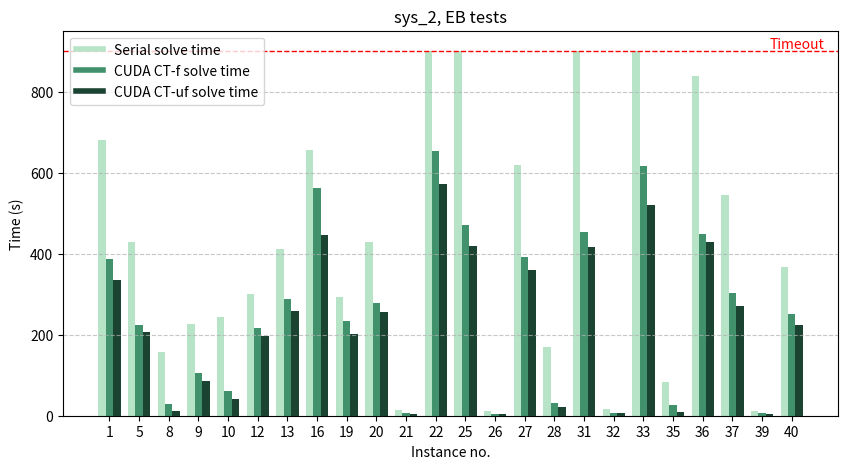
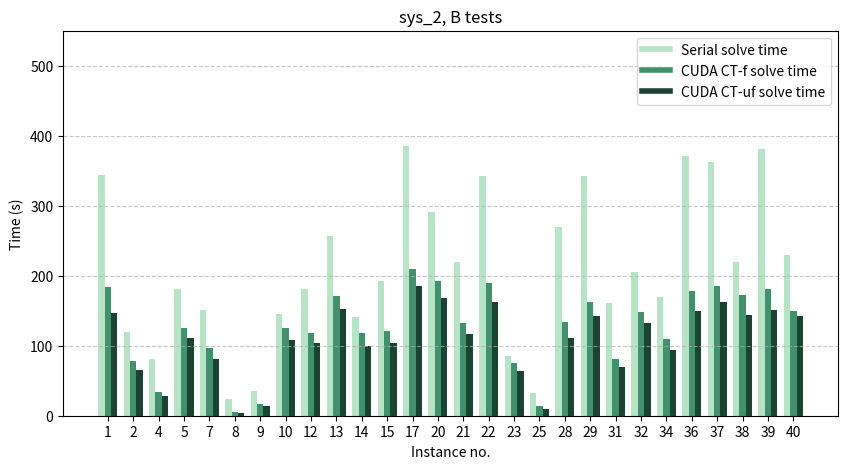

These charts were generated, in order, by the following Python code:
import os
import re
import matplotlib.pyplot as plt
import numpy as np  
import matplotlib.patches as mpatches
from matplotlib.lines import Line2D
import pandas as pd

sys="sys_2"
def plot_sequences(seq1, seq2, seq3, diagram_name, type,maxVal):    
    # Get all indexes where at least one sequence is not "Timeout"
    indexes = sorted(set(
        index for index, value in enumerate(seq1) if value != "Timeout"
    ) | set(
        index for index, value in enumerate(seq2) if value != "Timeout"
    ) | set(
        index for index, value in enumerate(seq3) if value != "Timeout"
    ))

    # Replace "Timeout" values with 900
    seq1 = [900 if value == "Timeout" else value for value in seq1]
    seq2 = [900 if value == "Timeout" else value for value in seq2]
    seq3 = [900 if value == "Timeout" else value for value in seq3]

    # Extract only the values at the selected indexes
    filtered_seq1 = [seq1[i] for i in indexes]
    filtered_seq2 = [seq2[i] for i in indexes]
    filtered_seq3 = [seq3[i] for i in indexes]

    x = np.arange(len(indexes))*1.6  # Create equidistant x positions
    width = 0.4  # Width of bars

    plt.figure(figsize=(10, 5))

    # Plot only filtered values with equidistant x positions
    plt.bar(x - width, filtered_seq1, width, color='#b7e4c7')
    plt.bar(x, filtered_seq2, width, color='#40916c')
    plt.bar(x + width, filtered_seq3, width, color='#1b4332')

    
    for i in range(len(filtered_seq1)):
        if filtered_seq1[i] == 900:
            plt.bar(x[i] - width, 900, width, color='#b7e4c7')  # Black bar at x[i]

    for i in range(len(filtered_seq3)):
        if filtered_seq3[i] == 900:
            plt.bar(x[i] + width, 900, width, color='#1b4332')  # Black bar at x[i]

    plt.legend(handles=[plt.Line2D([0], [0], color='#b7e4c7', lw=4, label="Serial solve time"),
                plt.Line2D([0], [0], color='#40916c', lw=4, label="CUDA CT-f solve time"),
                plt.Line2D([0], [0], color='#1b4332', lw=4, label="CUDA CT-uf solve time")])

    # Set the x-ticks to the equidistant positions but label them with the actual indexes
    plt.xticks(x, map(lambda i: i + 1, indexes))  
    plt.xlabel("Instance no.")
    plt.ylabel("Time (s)")
    plt.title(sys+", "+type+" tests")
    plt.ylim(0, maxVal)
    #use normal scale
    plt.yscale("linear")
    # Set the y-axis limit to avoid negative values
    plt.ylim(bottom=0)

    # Add a red dashed line at y = 900
    if(maxVal>890):
        plt.axhline(y=900, color='red', linestyle='dashed', linewidth=1)

        # Add a "Timeout" label near the line
        plt.text(x[-2] + width, 900, "Timeout", color='red', fontsize=10, verticalalignment='bottom')

    plt.grid(axis='y', linestyle='--', alpha=0.7)

    # Save the plot
    plt.savefig(diagram_name, dpi=300, bbox_inches="tight")
    print(f"Plot saved as {diagram_name}")

eb_serial_5=[681.55, 'Timeout', 'Timeout', 'Timeout', 429.71, 'Timeout', 'Timeout', 157.09, 226.79, 243.0, 'Timeout', 300.15, 410.16, 'Timeout', 'Timeout', 656.65, 'Timeout', 'Timeout', 293.59, 427.8, 13.33, 'Timeout', 'Timeout', 'Timeout', 'Timeout', 12.21, 617.58, 168.85, 'Timeout', 'Timeout', 'Timeout', 16.62, 'Timeout', 'Timeout', 84.06, 837.51, 545.67, 'Timeout', 12.05, 366.06]
eb_ctf_5=[385.89, 'Timeout', 'Timeout', 'Timeout', 222.921, 'Timeout', 'Timeout', 29.11, 104.93, 61.48, 'Timeout', 216.25, 287.36, 'Timeout', 'Timeout', 560.87, 'Timeout', 'Timeout', 233.214, 278.33, 5.62, 653.7, 'Timeout', 'Timeout', 470.87, 4.8, 392.05, 31.84, 'Timeout', 'Timeout', 452.51, 6.41, 616.32, 'Timeout', 26.42, 449.05, 302.91, 'Timeout', 5.74, 251.15]
eb_ctuf_5=[335.84, 'Timeout', 'Timeout', 'Timeout', 205.69, 'Timeout', 'Timeout', 11.78, 86.0, 41.04, 'Timeout', 197.3, 258.75, 'Timeout', 'Timeout', 445.27, 'Timeout', 'Timeout', 201.994, 257.14, 5.13, 570.65, 'Timeout', 'Timeout', 418.47, 4.16, 358.68, 22.13, 'Timeout', 'Timeout', 416.57, 5.61, 519.7, 'Timeout', 10.15, 427.53, 270.32, 'Timeout', 5.22, 224.67]
b_serial_6=[344.56, 119.124, 'Timeout', 80.55, 181.43, 'Timeout', 150.76, 24.54, 35.53, 145.47, 'Timeout', 181.32, 256.94, 140.69, 192.49, 'Timeout', 385.71, 'Timeout', 'Timeout', 290.37, 219.63, 342.9, 85.71, 'Timeout', 32.75, 'Timeout', 'Timeout', 269.83, 342.51, 'Timeout', 160.57, 204.92, 'Timeout', 168.94, 'Timeout', 370.91, 362.84, 220.15, 380.49, 229.6]
b_ctf_6=[184.56, 78.051, 'Timeout', 34.34, 125.7, 'Timeout', 97.03, 5.96, 17.21, 125.46, 'Timeout', 118.224, 171.25, 118.15, 120.93, 'Timeout', 209.13, 'Timeout', 'Timeout', 192.61, 132.94, 189.62, 74.67, 'Timeout', 13.62, 'Timeout', 'Timeout', 133.21, 161.94, 'Timeout', 80.38, 148.49, 'Timeout', 110.02, 'Timeout', 177.8, 185.69, 172.08, 180.88, 149.0]
b_ctuf_6=[147.06, 64.735, 'Timeout', 28.23, 111.39, 'Timeout', 81.5, 3.9, 13.98, 107.98, 'Timeout', 103.57, 152.529, 99.08, 104.26, 'Timeout', 185.42, 'Timeout', 'Timeout', 168.86, 116.24, 163.02, 64.32, 'Timeout', 10.11, 'Timeout', 'Timeout', 111.18, 142.27, 'Timeout', 69.49, 132.83, 'Timeout', 93.73, 'Timeout', 149.35, 163.078, 144.276, 151.671, 142.337]


plot_sequences(eb_serial_5,  eb_ctf_5, eb_ctuf_5, "lin_eb_4090.png","EB",950)
plot_sequences(b_serial_6, b_ctf_6,b_ctuf_6, "lin_b_4090.png","B",550)
